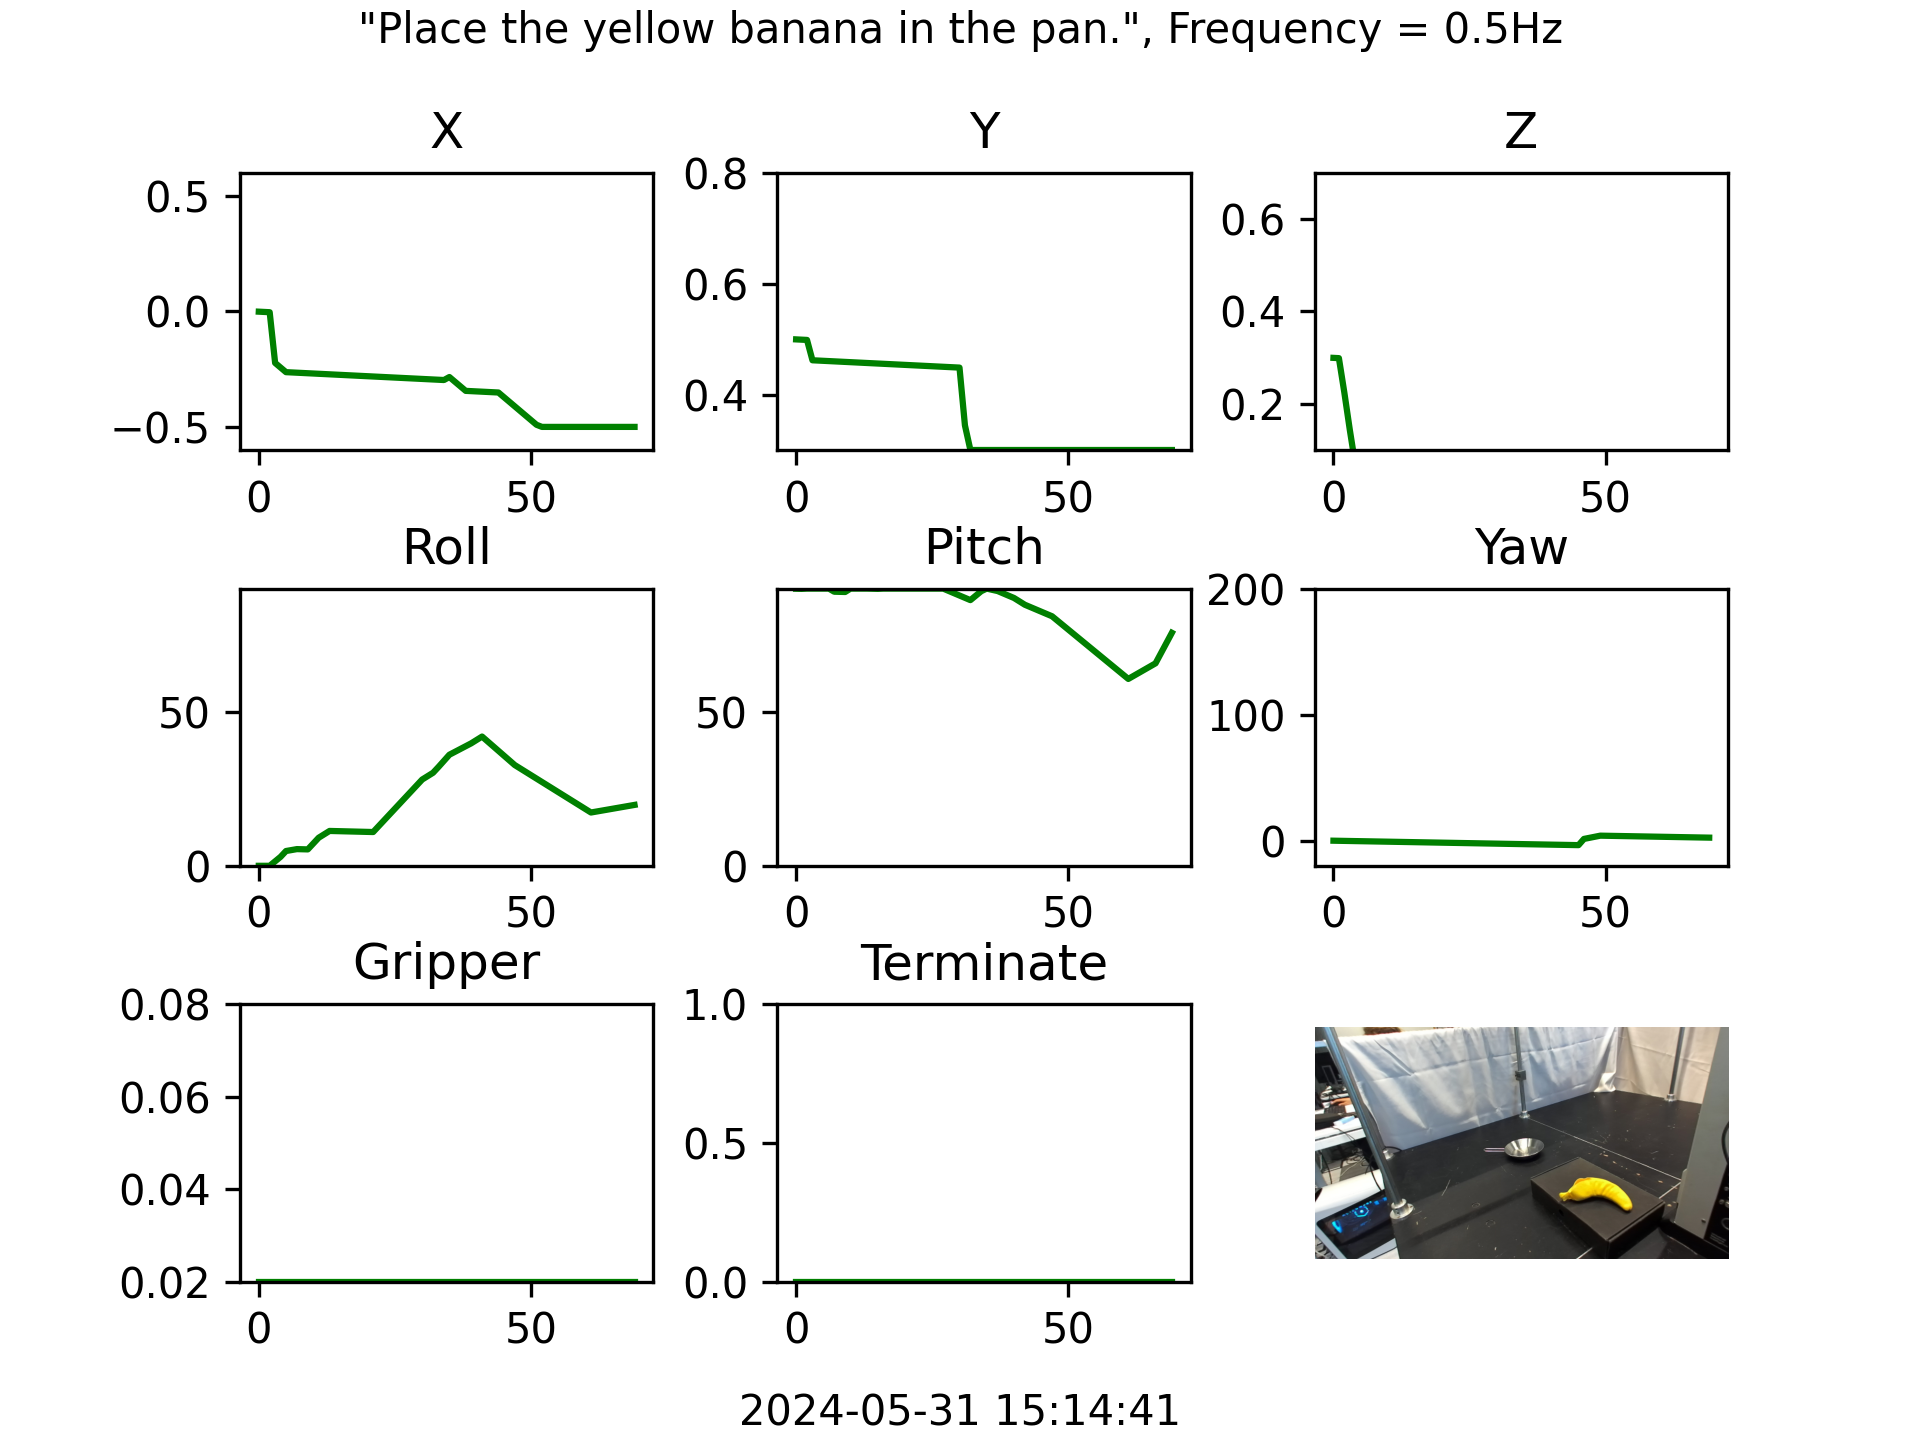

The table this chart was drawn from, first rows:
X, Y, Z, Roll, Pitch, Yaw, Gripper
-0.001174, 0.4995, 0.2994, 0.0, 89.96, -0.07828, 0.02
-0.002348, 0.499, 0.2988, 0.0, 89.91, -0.1566, 0.02
-0.003522, 0.4985, 0.2243, 0.0, 90.0, -0.2348, 0.02
-0.2231, 0.4618, 0.1438, 1.453, 90.0, -0.3131, 0.02
-0.2431, 0.4614, 0.06928, 2.906, 90.0, -0.3914, 0.02
-0.263, 0.4609, 0.0, 4.799, 90.0, -0.4697, 0.02
-0.2642, 0.4604, 0.0, 5.108, 90.0, -0.5479, 0.02
-0.2654, 0.4599, 0.0, 5.416, 88.99, -0.6262, 0.02
-0.2665, 0.4594, 0.0, 5.372, 88.94, -0.7045, 0.02
-0.2677, 0.4589, 0.0, 5.328, 88.9, -0.7828, 0.02
-0.2689, 0.4584, 0.0, 7.221, 90.0, -0.861, 0.02
-0.2701, 0.4579, 0.0, 9.114, 90.0, -0.9393, 0.02
-0.2712, 0.4574, 0.0, 10.22, 90.0, -1.018, 0.02
-0.2724, 0.4569, 0.0, 11.32, 90.0, -1.096, 0.02
-0.2736, 0.4565, 0.0, 11.27, 89.96, -1.174, 0.02
-0.2748, 0.456, 0.0, 11.23, 89.91, -1.252, 0.02
-0.2759, 0.4555, 0.0, 11.18, 90.0, -1.331, 0.02
-0.2771, 0.455, 0.0, 11.14, 90.0, -1.409, 0.02
-0.2783, 0.4545, 0.0, 11.1, 90.0, -1.487, 0.02
-0.2795, 0.454, 0.0, 11.05, 90.0, -1.566, 0.02
-0.2806, 0.4535, 0.0, 11.01, 90.0, -1.644, 0.02
-0.2818, 0.453, 0.0, 10.96, 90.0, -1.722, 0.02
-0.283, 0.4525, 0.0, 12.86, 90.0, -1.8, 0.02
-0.2841, 0.4521, 0.0, 14.75, 90.0, -1.879, 0.02
-0.2853, 0.4516, 0.0, 16.64, 90.0, -1.957, 0.02
-0.2865, 0.4511, 0.0, 18.54, 90.0, -2.035, 0.02
-0.2877, 0.4506, 0.0, 20.43, 90.0, -2.113, 0.02
-0.2888, 0.4501, 0.0, 22.32, 90.0, -2.192, 0.02
-0.29, 0.4496, 0.0, 24.22, 89.25, -2.27, 0.02
-0.2912, 0.4491, 0.0, 26.11, 88.5, -2.348, 0.02
-0.2924, 0.4486, 0.0, 28, 87.75, -2.427, 0.02
-0.2935, 0.3444, 0.0, 29.1, 87.01, -2.505, 0.02
-0.2947, 0.3, 0.0, 30.21, 86.26, -2.583, 0.02
-0.2959, 0.3, 0.0, 32.1, 87.71, -2.661, 0.02
-0.2971, 0.3, 0.0, 34.08, 89.16, -2.74, 0.02
-0.2841, 0.3, 0.0, 36.06, 90.0, -2.818, 0.02
-0.3041, 0.3, 0.0, 36.99, 89.6, -2.896, 0.02
-0.3241, 0.3, 0.0, 37.91, 89.21, -2.975, 0.02
-0.344, 0.3, 0.0, 38.84, 88.46, -3.053, 0.02
-0.3452, 0.3, 0.0, 39.76, 87.71, -3.131, 0.02
-0.3464, 0.3, 0.0, 40.86, 86.96, -3.209, 0.02
-0.3476, 0.3, 0.0, 41.96, 85.86, -3.288, 0.02
-0.3487, 0.3, 0.0, 40.42, 84.76, -3.366, 0.02
-0.3499, 0.3, 0.0, 38.88, 84.01, -3.444, 0.02
-0.3511, 0.3, 0.0, 37.34, 83.26, -3.522, 0.02
-0.371, 0.3, 0.0, 35.8, 82.51, -3.601, 0.02
-0.391, 0.3, 0.0, 34.26, 81.77, 1.331, 0.02
-0.411, 0.3, 0.0, 32.72, 81.02, 2.192, 0.02
-0.4309, 0.3, 0.0, 31.61, 79.56, 3.053, 0.02
-0.4509, 0.3, 0.0, 30.51, 78.11, 3.914, 0.02
-0.4708, 0.3, 0.0, 29.41, 76.66, 3.836, 0.02
-0.4908, 0.3, 0.0, 28.31, 75.21, 3.757, 0.02
-0.5, 0.3, 0.0, 27.21, 73.75, 3.679, 0.02
-0.5, 0.3, 0.0, 26.11, 72.3, 3.601, 0.02
-0.5, 0.3, 0.0, 25.01, 70.85, 3.523, 0.02
-0.5, 0.3, 0.0, 23.91, 69.39, 3.444, 0.02
-0.5, 0.3, 0.0, 22.81, 67.94, 3.366, 0.02
-0.5, 0.3, 0.0, 21.71, 66.49, 3.288, 0.02
-0.5, 0.3, 0.0, 20.61, 65.03, 3.209, 0.02
-0.5, 0.3, 0.0, 19.51, 63.58, 3.131, 0.02
... 10 more rows
